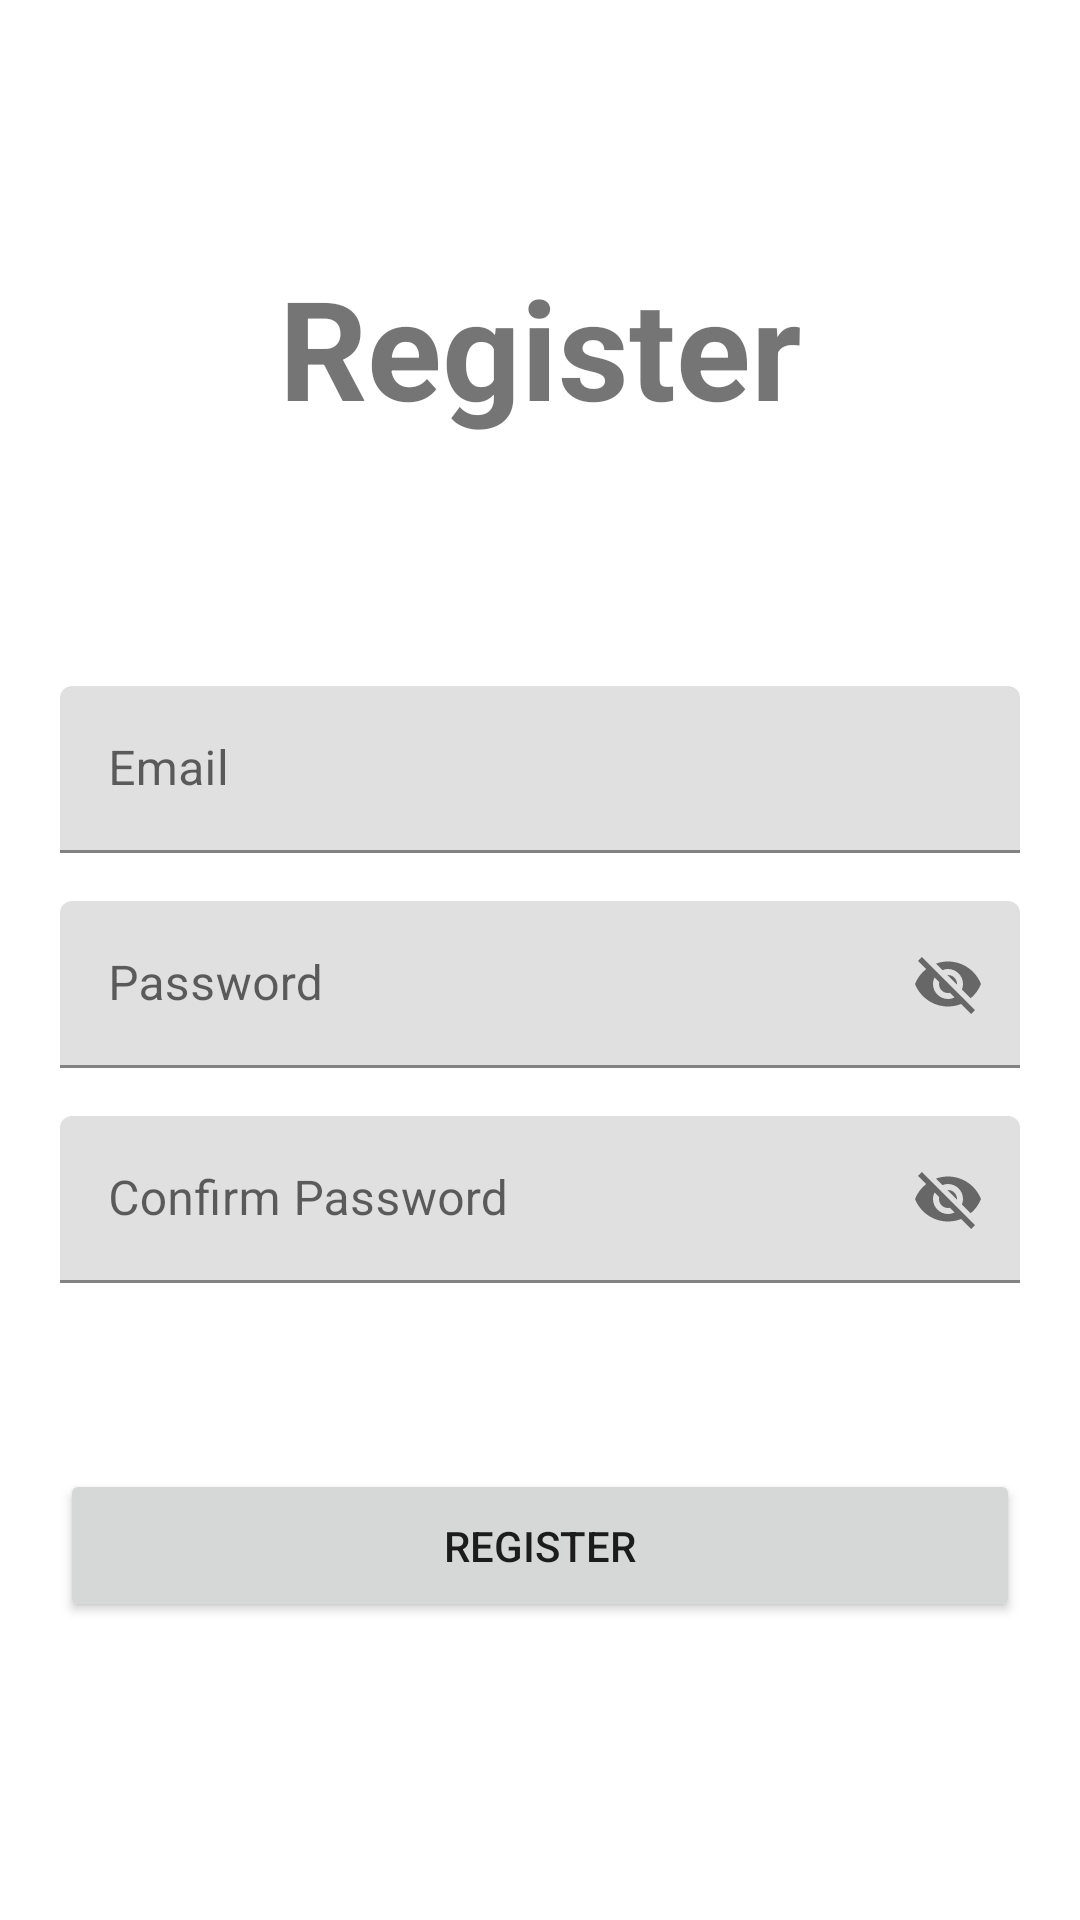

This screen was rendered from an Android layout file. Write that file and the resources it references.
<!-- AndroidManifest.xml: application theme Theme.ToDoList -->
<!-- res/layout/fragment_register.xml -->
<?xml version="1.0" encoding="utf-8"?>
<androidx.constraintlayout.widget.ConstraintLayout xmlns:android="http://schemas.android.com/apk/res/android"
    xmlns:app="http://schemas.android.com/apk/res-auto"
    xmlns:tools="http://schemas.android.com/tools"
    android:layout_width="match_parent"
    android:layout_height="match_parent"
    tools:context=".ui.fragment.RegisterFragment">

    <TextView
        android:id="@+id/textView"
        android:layout_width="match_parent"
        android:layout_height="wrap_content"
        android:layout_marginTop="85dp"
        android:gravity="center"
        android:text="Register"
        android:textSize="46sp"
        android:textStyle="bold"
        app:layout_constraintEnd_toEndOf="parent"
        app:layout_constraintStart_toStartOf="parent"
        app:layout_constraintTop_toTopOf="parent" />

    <LinearLayout
        android:id="@+id/linearLayout"
        android:layout_width="match_parent"
        android:layout_height="wrap_content"
        android:layout_marginHorizontal="20dp"
        android:orientation="vertical"
        app:layout_constraintBottom_toBottomOf="parent"
        app:layout_constraintEnd_toEndOf="parent"
        app:layout_constraintStart_toStartOf="parent"
        app:layout_constraintTop_toTopOf="parent">

        <com.google.android.material.textfield.TextInputLayout
            android:id="@+id/tilName"
            android:layout_width="match_parent"
            android:layout_height="wrap_content"
            android:hint="@string/til_name"
            android:visibility="gone">

            <com.google.android.material.textfield.TextInputEditText
                android:id="@+id/etName"
                android:layout_width="match_parent"
                android:layout_height="wrap_content"
                android:inputType="textPersonName" />

        </com.google.android.material.textfield.TextInputLayout>

        <com.google.android.material.textfield.TextInputLayout
            android:id="@+id/tilPhoneNumber"
            android:layout_width="match_parent"

            android:layout_height="wrap_content"
            android:layout_marginTop="16dp"
            android:hint="@string/til_phone"
            android:visibility="gone">

            <com.google.android.material.textfield.TextInputEditText
                android:id="@+id/etPhone"
                android:layout_width="match_parent"
                android:layout_height="wrap_content"
                android:inputType="phone" />

        </com.google.android.material.textfield.TextInputLayout>


        <com.google.android.material.textfield.TextInputLayout
            android:id="@+id/tilEmail"
            android:layout_width="match_parent"
            android:layout_height="wrap_content"
            android:layout_marginTop="16dp"
            android:hint="@string/til_email">

            <com.google.android.material.textfield.TextInputEditText
                android:id="@+id/etEmail"
                android:layout_width="match_parent"
                android:layout_height="wrap_content"
                android:inputType="textEmailAddress" />

        </com.google.android.material.textfield.TextInputLayout>


        <com.google.android.material.textfield.TextInputLayout
            android:id="@+id/tilPassword"
            android:layout_width="match_parent"
            android:layout_height="wrap_content"
            android:layout_marginTop="16dp"
            android:hint="@string/til_password"
            app:passwordToggleEnabled="true">

            <com.google.android.material.textfield.TextInputEditText
                android:id="@+id/etPassword"
                android:layout_width="match_parent"
                android:layout_height="wrap_content"
                android:inputType="textVisiblePassword" />

        </com.google.android.material.textfield.TextInputLayout>

        <com.google.android.material.textfield.TextInputLayout
            android:id="@+id/tilConfirmPassword"
            android:layout_width="match_parent"
            android:layout_height="wrap_content"
            android:layout_marginTop="16dp"
            android:hint="@string/til_confirm_password"
            app:passwordToggleEnabled="true">

            <com.google.android.material.textfield.TextInputEditText
                android:id="@+id/etCPassword"
                android:layout_width="match_parent"
                android:layout_height="wrap_content"
                android:inputType="textVisiblePassword" />

        </com.google.android.material.textfield.TextInputLayout>

    </LinearLayout>

    <Button
        android:id="@+id/btnSignUp"
        android:layout_width="match_parent"
        android:layout_height="wrap_content"
        android:layout_marginHorizontal="20dp"
        android:layout_marginTop="62dp"
        android:paddingVertical="16dp"
        android:text="@string/btn_register"
        app:layout_constraintEnd_toEndOf="parent"
        app:layout_constraintStart_toStartOf="parent"
        app:layout_constraintTop_toBottomOf="@+id/linearLayout" />

    <ProgressBar
        android:id="@+id/progress"
        android:layout_width="wrap_content"
        android:layout_height="wrap_content"
        android:visibility="gone"
        app:layout_constraintBottom_toBottomOf="parent"
        app:layout_constraintEnd_toEndOf="parent"
        app:layout_constraintStart_toStartOf="parent"
        app:layout_constraintTop_toTopOf="parent" />


</androidx.constraintlayout.widget.ConstraintLayout>
<!-- resources referenced by this layout -->
<resources>
  <string name="btn_register">Register</string>
  <string name="til_confirm_password">Confirm Password</string>
  <string name="til_email">Email</string>
  <string name="til_name">Name</string>
  <string name="til_password">Password</string>
  <string name="til_phone">Phone Number</string>
  <style name="Theme.ToDoList" parent="Theme.MaterialComponents.DayNight.NoActionBar">
          
          <item name="colorPrimary">@color/purple_500</item>
          <item name="colorPrimaryVariant">@color/purple_700</item>
          <item name="colorOnPrimary">@color/white</item>
          
          <item name="colorSecondary">@color/teal_200</item>
          <item name="colorSecondaryVariant">@color/teal_700</item>
          <item name="colorOnSecondary">@color/black</item>
          
          <item name="android:statusBarColor">?attr/colorPrimaryVariant</item>
          
  
  
  
  
  
  
  
  
  
  
  
          <item name="textAppearanceHeadline1">@style/TextAppearance.MaterialComponents.Headline1</item>
          <item name="textAppearanceHeadline2">@style/TextAppearance.MaterialComponents.Headline2</item>
          <item name="textAppearanceHeadline3">@style/TextAppearance.MaterialComponents.Headline3</item>
          <item name="textAppearanceHeadline4">@style/TextAppearance.MaterialComponents.Headline4</item>
          <item name="textAppearanceHeadline5">@style/TextAppearance.MaterialComponents.Headline5</item>
          <item name="textAppearanceHeadline6">@style/TextAppearance.MaterialComponents.Headline6</item>
          <item name="textAppearanceSubtitle1">@style/TextAppearance.MaterialComponents.Subtitle1</item>
          <item name="textAppearanceSubtitle2">@style/TextAppearance.MaterialComponents.Subtitle2</item>
          <item name="textAppearanceBody1">@style/TextAppearance.MaterialComponents.Body1</item>
          <item name="textAppearanceBody2">@style/TextAppearance.MaterialComponents.Body2</item>
          <item name="textAppearanceCaption">@style/TextAppearance.MaterialComponents.Caption</item>
          <item name="textAppearanceButton">@style/TextAppearance.MaterialComponents.Button</item>
          <item name="textAppearanceOverline">@style/TextAppearance.MaterialComponents.Overline</item>
  
      </style>
  <color name="purple_500">#FF6200EE</color>
  <color name="purple_700">#FF3700B3</color>
  <color name="white">#FFFFFFFF</color>
  
      //Extend
  <color name="teal_200">#FF03DAC5</color>
  <color name="teal_700">#FF018786</color>
  <color name="black">#FF000000</color>
</resources>
